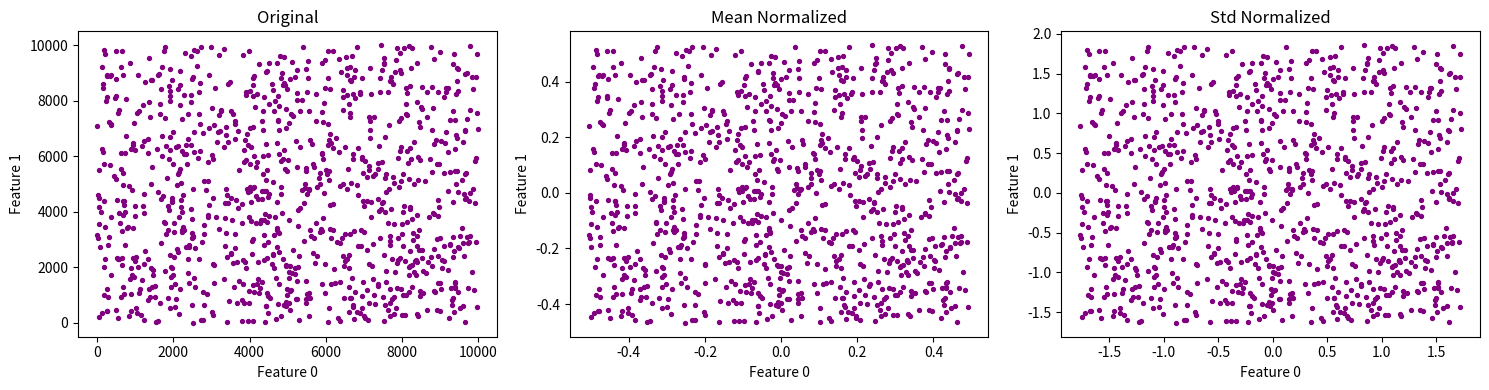

Write the Python code that produced this figure.
# 数据的归一化处理
import numpy as np
import matplotlib.pyplot as plt

np.random.seed(32)
x = np.zeros((1000,10))
for i in range(x.shape[1]):
    x[:,i] = np.random.randint(1,10000,size=x.shape[0]) 
    # np.random.randint产生的只有一个数，所以要用size扩充

# print(x[:10])
x_mean_col = x.mean(axis=0) #纵向求平均
x_mean_row = x.mean(axis=1)
# print(x_mean_col.shape,x_mean_row.shape)

x_range_col = x.max(axis=0) - x.min(axis=0)
# print(x_range_col.shape)
x_std_col = x.std(axis=0)

# 均值归一化
# NumPy 发现维度不一致时，
# 会自动扩展（broadcast）较小的维度（只有1才会扩展），使它们形状兼容
x_mean_norm = (x-x_mean_col)/x_range_col  # 严格规定范围-1，1
# print(x_mean_norm[:10])
x_std_norm = (x-x_mean_col)/x_std_col #改变数据分布，不易受极端值影响

plt.figure(figsize=(15, 4))

# 原始数据散点图
plt.subplot(1, 3, 1)
plt.scatter(x[:, 0], x[:, 1], s=8,c='purple')
plt.title("Original")
plt.xlabel("Feature 0")
plt.ylabel("Feature 1")

# 均值归一化
plt.subplot(1, 3, 2)
plt.scatter(x_mean_norm[:, 0], x_mean_norm[:, 1], s=8,c='purple')
plt.title("Mean Normalized")
plt.xlabel("Feature 0")
plt.ylabel("Feature 1")

# 标准差归一化
plt.subplot(1, 3, 3)
plt.scatter(x_std_norm[:, 0], x_std_norm[:, 1], s=8,c='purple')
plt.title("Std Normalized")
plt.xlabel("Feature 0")
plt.ylabel("Feature 1")

plt.tight_layout()
plt.show()